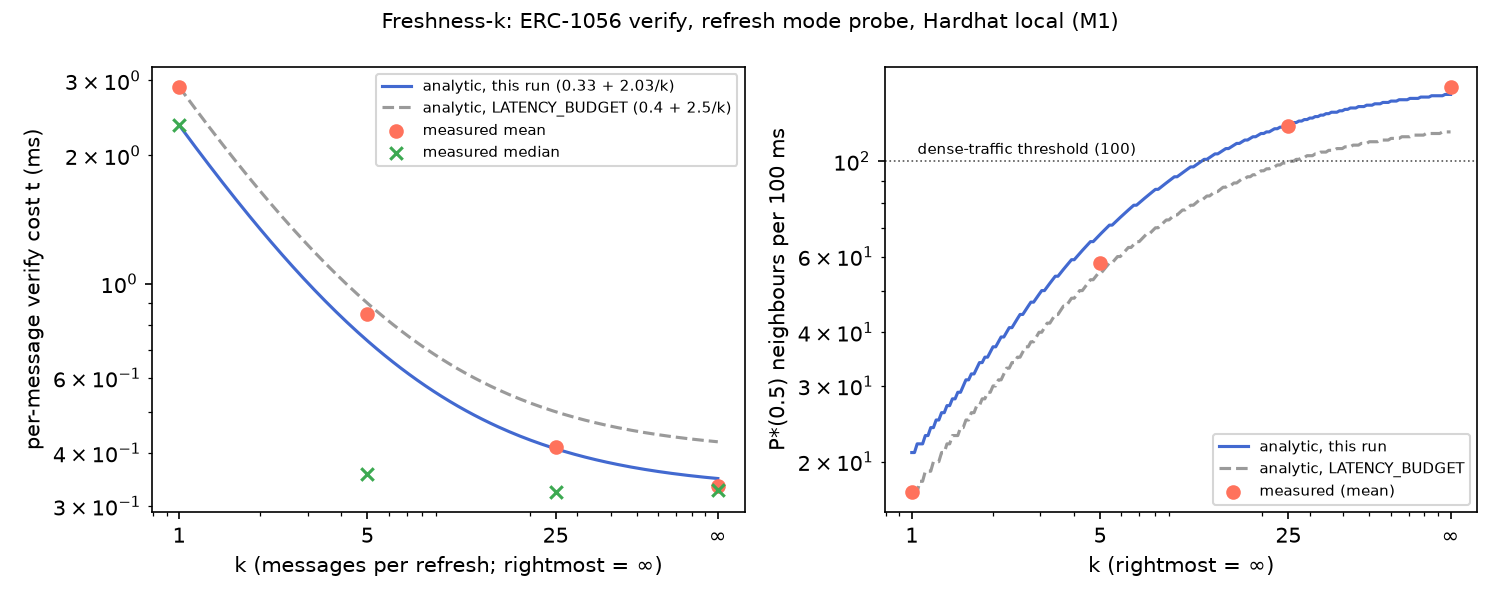

The data file committed next to this chart (first rows):
k, refresh_mode, n, median_ms, p95_ms, mean_ms, min_ms, max_ms, stdev_ms, refreshes_in_window, full_resolutions_in_window, probe_only_refreshes_in_window, cached_in_window, refresh_median_ms, cached_median_ms, refresh_rpc_median, cached_rpc_max, rpc_calls_mean, analytic_this_run_ms, analytic_latency_budget_ms, P*(0.5)_measured_mean, P*(0.5)_measured_median, P*(0.5)_analytic_this_run, P*(0.5)_analytic_latency_budget
1, probe, 250, 2.359, 4.148, 2.9, 2.087, 20.88, 2.562, 250, 0, 250, 0, 2.359, , 1, , 1, 2.359, 2.9, 17, 21, 21, 17
5, probe, 250, 0.3576, 2.588, 0.8501, 0.3102, 13.98, 1.279, 50, 0, 50, 200, 2.405, 0.3465, 1, 0, 0.2000, 0.7343, 0.9000, 58, 139, 68, 55
25, probe, 250, 0.3239, 0.4483, 0.4121, 0.3000, 2.701, 0.4073, 10, 0, 10, 240, 2.376, 0.3228, 1, 0, 0.0400, 0.4093, 0.5000, 121, 154, 122, 100
inf, probe, 250, 0.3281, 0.3752, 0.3349, 0.2993, 0.4957, 0.0254, 0, 0, 0, 250, , 0.3281, , 0, 0.0000, 0.3281, 0.4000, 149, 152, 152, 125
